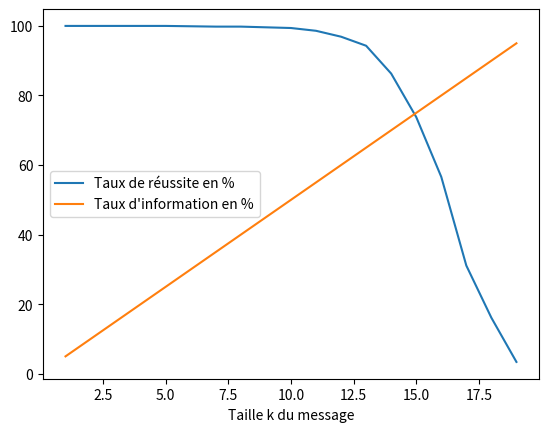

Here is the Python script that generated this plot:
# -*- coding: utf-8 -*-

"""***** Codes Linéaires *****"""
 

import numpy as np
from numpy.linalg import solve, inv, eigvals
            
import random 
import matplotlib.pyplot as plt


"""

Retourne la matrice génératrice G du code linéaire C et la matrice de contrôle H

n: nombre de lignes
k: nombre de colones
d_min = distance minimale du code => doit vérifier d_min <= n - k + 1

"""

def Generatrice_controle(n, k, d_min):
    I_k = np.identity(k)    #matrice identité de taille k
    B = []
    for i in range(k):
        M = [random.randint(0,1) for j in range(n-k)]   #liste aléatoire de 0 et de 1 
        B.append(M)
    G = np.concatenate((I_k, B), axis=1)
    if(distance_min(B, d_min)):
        B_t = -(np.transpose(B))%2
        B_t_2 = []
        for x in B_t:
            B_t_2.append(x)
        H = np.concatenate((B_t_2, np.identity(n-k)), axis=1)
        return(G, H)
    else:
        #s'assurer que la condition de distance minimale soit vérifiée
        return(Generatrice_controle(n, k, d_min))

"""

Calcule la distance de Hamming entre 2 lignes consécutives de G

"""
def distance_min(G, d_min):
    nb_lig = len(G)
    nb_col = len(G[0])
    for k in range(nb_lig - 1):
        
        list_diff = [(b_elt - a_elt)%2 for a_elt, b_elt in zip(G[k], G[k+1])]
        d = 0   #distance du code
        for b in list_diff:
            d = d + b
        
        if(d > d_min):
            return False
    return True

"""***** Chiffrement *****"""

"""

Retourne le message chiffré c
m: message à envoyer
G_pub: clef publique 

"""

def c(m, G):
    return(np.dot(m, G)%2)

"""

Ajoute une erreur de poids t au message c

"""

def erreur(c, t):
    n = len(c)
    c_2=[0 for i in range(n)]
    E = [0 for i in range(n)]
    N = [i for i in range(0, n)]
    random.shuffle(N)
    for k in range(t):
        index = N[k]
        E[index] = 1
    for i in range (n):
        c_2[i] = (E[i] + c[i])%2
    return(c_2)

"""***** Déchiffrement *****"""

"""

On recherche la position du vecteur syndrome dans la matrice H.
Cette position correspond à la position de l'erreur dans le message reçu.
Retourne la liste des messages possibles (le vecteur syndrome peut être présent dans plusieurs colonnes de H)

"""
def dechiffrement(H, S):
    l = []
    p = len(S)
    s = []
    l_1 = []
    for x in S:
        l_1.append(x)
        s.append(l_1)
        l_1 = []
    for i in range(0, len(H[0])):
        
        if((H[:, [i]] == s).all()):
            
            l.append(i)
            
    return(l)
            


"""***** Décodage *****"""

"""

Après avoir localisé la ou les positions possible de l'erreur, il nous reste à 
décoder pour avoir le ou les messages possible(s). Pour cela, on calcule c à partir de c_prime
et de la liste des possibilités pour la position de la ou des erreurs.

ensuite, on résoud le système c = mG pour obtenir m.

"""

def decodage(l, c_prime, G, d, H):
    taille_mssg = len(G)
    res = [0 for i in range(len(l))]
    for k in range(len(l)):
        index = l[k]
        c_1 = np.copy(c_prime)
        y = (c_1[index] + 1)%2
        c_1[index] = y
        res[k] = c_1
    # arrivé ici res contient la ou les possibilité(s) pour c
    # il faut résoudre le systeme c = xG où x sera le mot de code
    liste_sol = []
    for k in range(len(l)):
        sol = []
        for j in range(taille_mssg):
            sol.append(int(res[k][j])  ) 
        
        liste_sol.append(sol)
    if(len(liste_sol) > 1):
        aleat = random.randint(0, len(liste_sol) - 1)
        return(liste_sol[aleat])
    else:
        return(liste_sol[0])

"""

Créé un message m aléatoirement et essaie de le décoder à l'aide des
codes linéaires

print(test(4, 2, 3, 1, [1,1])) => [1, 1]
"""

def test(n, k, d, t, m):

    
    x = Generatrice_controle(n, k, d)
    G = x[0]
    #print("G = " + str(G))
    H = x[1]
    c = np.dot(m, G)%2
    #print("c = " + str(c))
    #print()
    c_prime = erreur(c, t)
    #print("c' = " + str(c_prime))
    #print()
    
    S = np.dot(H, np.transpose(c_prime))%2
    #print("Syndrome = " + str(S))
    #print()
    M = [0 for i in range(len(S))]
    
    if((S == M).all()):
        #print("c = " + str(c) +" est un mot de code")
        #print()
        taille_mssg = len(G)
        sol = []
        for j in range(taille_mssg):
            sol.append(int(c[j]))
        #print("Le message décodé est: " + str(sol))
        #print()
    else: 
        #print("c = " + str(c) +" n'est pas un mot de code")
        #print()
        #print("H = " + str(H))
        #print()
        dechif = dechiffrement(H, S)
        #print(dechif)
        #print()
        return(decodage(dechif, c_prime, G, d, H))
    #print("Taux d'information = " + str(k/n))
    
print(test(4, 2, 3, 1, [1,1]))


"""

Effectue N test de décodage d'un message m et regarde le pourcentage de réussite

ex: print(tests_multiples(50, 45, 6, 1000, [random.randint(0,1) for i in range(45)], 1)) => 47.3

"""

def tests_multiples(n, k, d, N, m, t):
    s = 0
    for p in range(N):
        if(m == test(n, k, d, t, m)):
            s += 1
    return(100*(s/N))

"""

Tracé de statistique à n fixé, d fixé à n - k + 1 et en faisant varier k

"""

def trace_k(n, N, t):
    
    x = np.arange(1, n, 1)
    y = []
    z = []
    for k in x:
        m = [random.randint(0,1) for i in range(k)]
        d = n - k + 1
        y.append(tests_multiples(n, k, d, N, m, t))
        z.append(100*(k/n))
    plt.plot(x, y, label="Taux de réussite en %")
    plt.plot(x, z, label="Taux d'information en %")
    plt.legend()
    plt.xlabel("Taille k du message")
    plt.show()
    
trace_k(20, 1000, 1)
